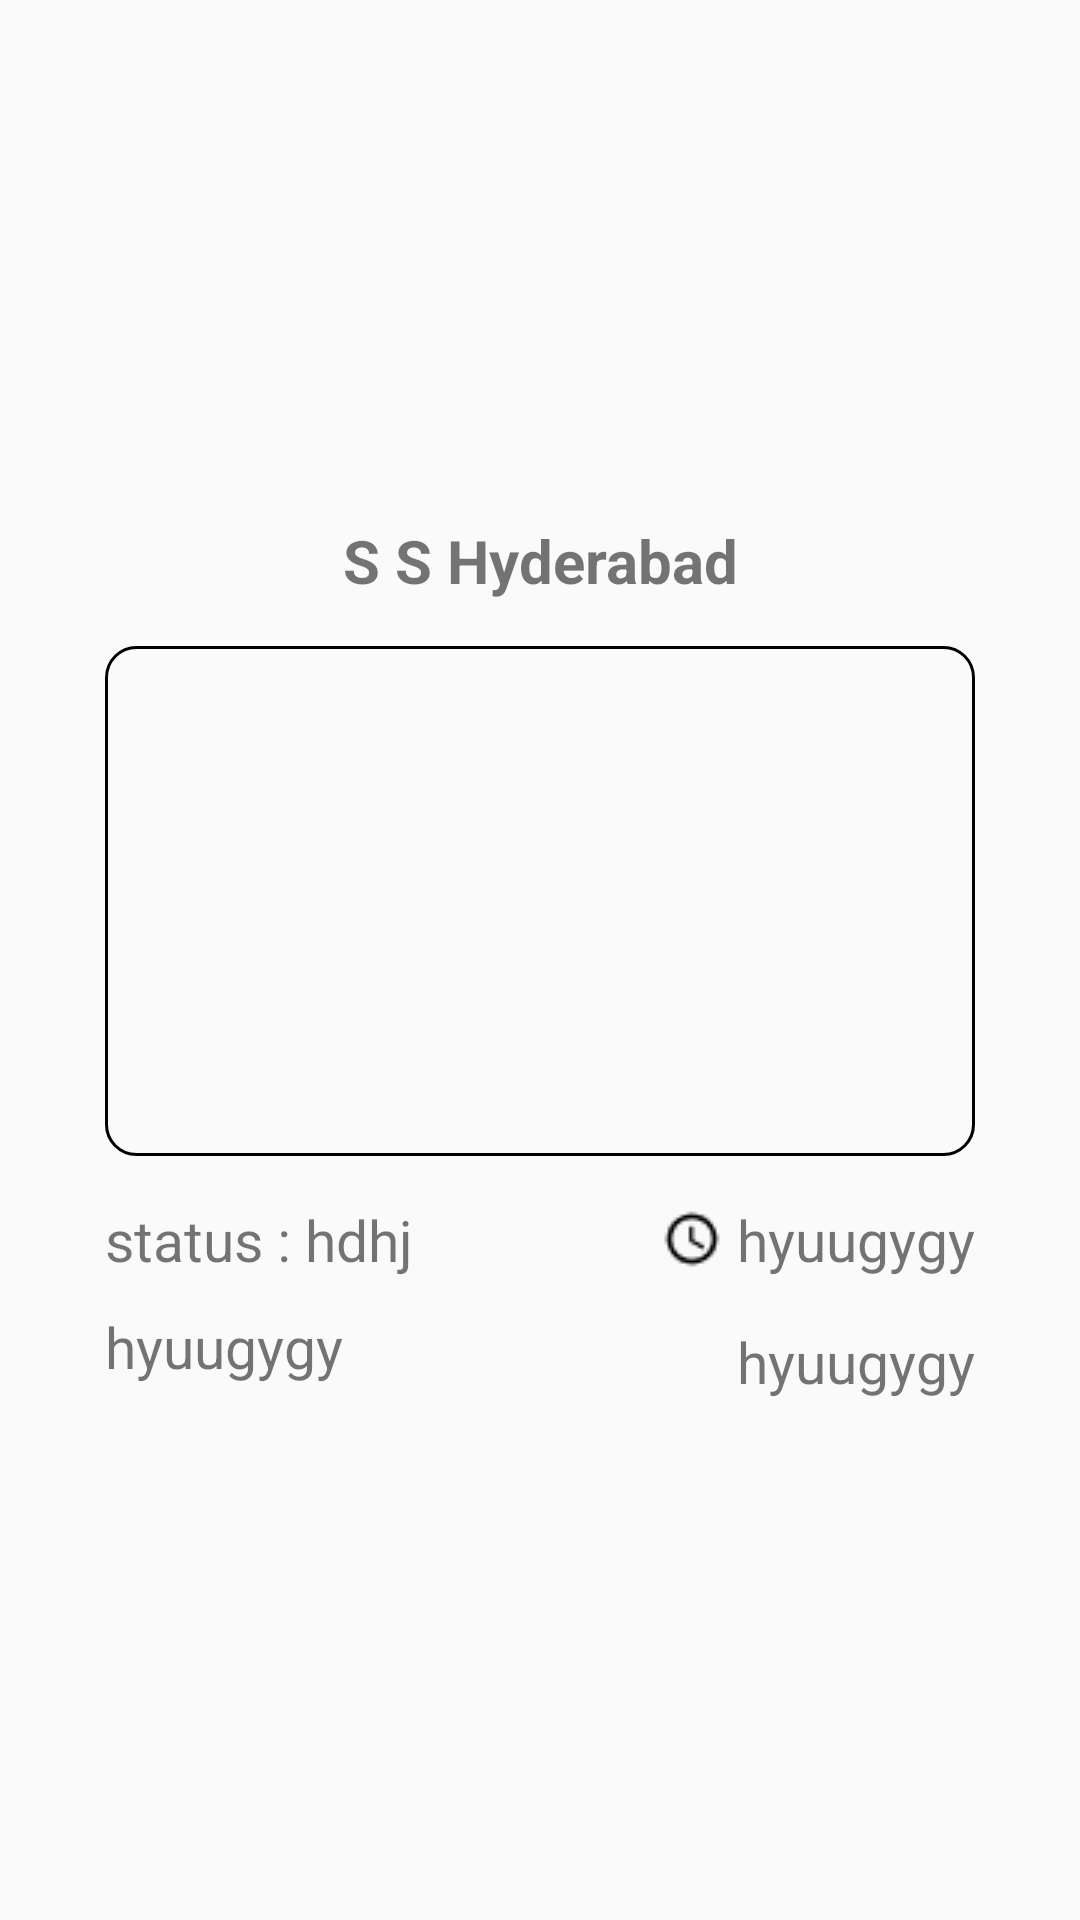

Produce the Android XML layout that renders to this screen, including the resource entries it uses.
<!-- AndroidManifest.xml: application theme Theme.BooknDineApplication -->
<!-- res/layout/booked_history_adapter_layout.xml -->
<?xml version="1.0" encoding="utf-8"?>
<androidx.constraintlayout.widget.ConstraintLayout xmlns:android="http://schemas.android.com/apk/res/android"
    xmlns:app="http://schemas.android.com/apk/res-auto"
    android:layout_width="match_parent"
    android:layout_height="wrap_content">

    <androidx.constraintlayout.widget.ConstraintLayout
        android:layout_width="match_parent"
        android:layout_height="wrap_content"
        android:layout_marginHorizontal="20dp"
        android:layout_marginVertical="8dp"
        android:paddingBottom="10dp"
        android:background="@drawable/custom_edittext"
        app:layout_constraintBottom_toBottomOf="parent"
        app:layout_constraintEnd_toEndOf="parent"
        app:layout_constraintStart_toStartOf="parent"
        app:layout_constraintTop_toTopOf="parent">

        <TextView
            android:id="@+id/restaurantNameTV"
            android:layout_width="wrap_content"
            android:layout_height="wrap_content"
            android:layout_marginTop="10dp"
            android:text="S S Hyderabad"
            android:textSize="20sp"
            android:textStyle="bold"
            app:layout_constraintEnd_toEndOf="parent"
            app:layout_constraintStart_toStartOf="parent"
            app:layout_constraintTop_toBottomOf="@+id/restaurantIV"
            app:layout_constraintTop_toTopOf="parent" />

        <ImageView
            android:id="@+id/restaurantIV"
            android:layout_width="match_parent"
            android:layout_height="170dp"
            android:layout_marginHorizontal="15dp"
            android:layout_marginTop="15dp"
            android:background="@drawable/corner_bg"
            app:layout_constraintEnd_toEndOf="parent"
            app:layout_constraintStart_toStartOf="parent"
            app:layout_constraintTop_toBottomOf="@+id/restaurantNameTV" />

        <TextView
            android:id="@+id/statusTV"
            android:layout_width="wrap_content"
            android:layout_height="wrap_content"
            android:layout_marginTop="15dp"
            android:text="status : hdhj"
            android:textSize="19sp"
            app:layout_constraintStart_toStartOf="@+id/restaurantIV"
            app:layout_constraintTop_toBottomOf="@+id/restaurantIV" />

        <TextView
            android:id="@+id/timeTV"
            android:layout_width="wrap_content"
            android:layout_height="wrap_content"
            android:layout_marginTop="15dp"
            android:drawableStart="@drawable/time"
            android:drawablePadding="5dp"
            android:text="hyuugygy"
            android:textSize="19sp"
            app:layout_constraintEnd_toEndOf="@+id/restaurantIV"
            app:layout_constraintTop_toBottomOf="@+id/restaurantIV" />

        <TextView
            android:id="@+id/dateTV"
            android:layout_width="wrap_content"
            android:layout_height="wrap_content"
            android:layout_marginTop="10dp"
            android:drawablePadding="5dp"
            android:text="hyuugygy"
            android:textSize="19sp"
            app:layout_constraintStart_toStartOf="@+id/restaurantIV"
            app:layout_constraintTop_toBottomOf="@+id/statusTV" />

        <TextView
            android:id="@+id/noOfPersonsTV"
            android:layout_width="wrap_content"
            android:layout_height="wrap_content"
            android:layout_marginTop="15dp"
            android:drawableStart="@drawable/ic_baseline_person_24"
            android:drawablePadding="5dp"
            android:text="hyuugygy"
            android:textSize="19sp"
            app:layout_constraintEnd_toEndOf="@+id/restaurantIV"
            app:layout_constraintTop_toBottomOf="@+id/timeTV" />

    </androidx.constraintlayout.widget.ConstraintLayout>

</androidx.constraintlayout.widget.ConstraintLayout>
<!-- resources referenced by this layout -->
<resources>
  <!-- drawable corner_bg (drawable) -->
  <?xml version="1.0" encoding="utf-8"?>
  <shape xmlns:android="http://schemas.android.com/apk/res/android">
  
      <stroke
          android:width="1dp"/>
  
      <corners android:radius="10dp" />
  </shape>
  <!-- drawable time: png bitmap (drawable, 405 bytes) -->
  <style name="Theme.BooknDineApplication" parent="Base.Theme.BooknDineApplication" />
  <style name="Base.Theme.BooknDineApplication" parent="Theme.AppCompat.Light.NoActionBar">
          
  
      </style>
</resources>
